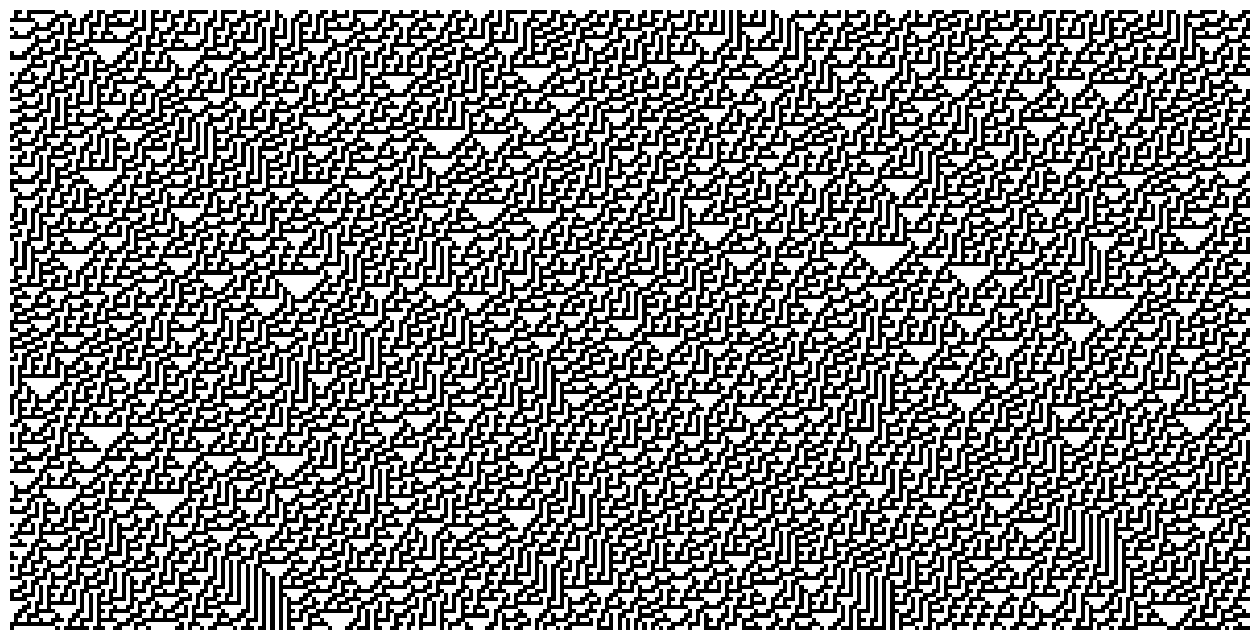

Write the Python code that produced this figure.
import numpy as np
import matplotlib.pyplot as plt


def rule_index(triplet):
    L, C, R = triplet
    index = 7 - (4 * L + 2 * C + R)
    return int(index)


def CA_run(initial_state, n_steps, rule_number):
    rule_string = np.binary_repr(rule_number, 8)
    rule = np.array([int(bit) for bit in rule_string])

    m_cells = len(initial_state)
    CA_run = np.zeros((n_steps, m_cells))
    CA_run[0, :] = initial_state

    for step in range(1, n_steps):
        all_triplets = np.stack(
            [
                np.roll(CA_run[step-1, :], 1),
                CA_run[step - 1, :],
                np.roll(CA_run[step - 1, :], -1),
            ]
        )

        CA_run[step, :] = rule[np.apply_along_axis(rule_index, 0, all_triplets)]

    return CA_run


plt.rcParams["image.cmap"] = "binary"

rng = np.random.RandomState(0)
data = CA_run(rng.randint(0, 2, 300), 150, 30)

fig, ax = plt.subplots(figsize=(16, 9))
ax.matshow(data)
ax.axis(False)

plt.show()
